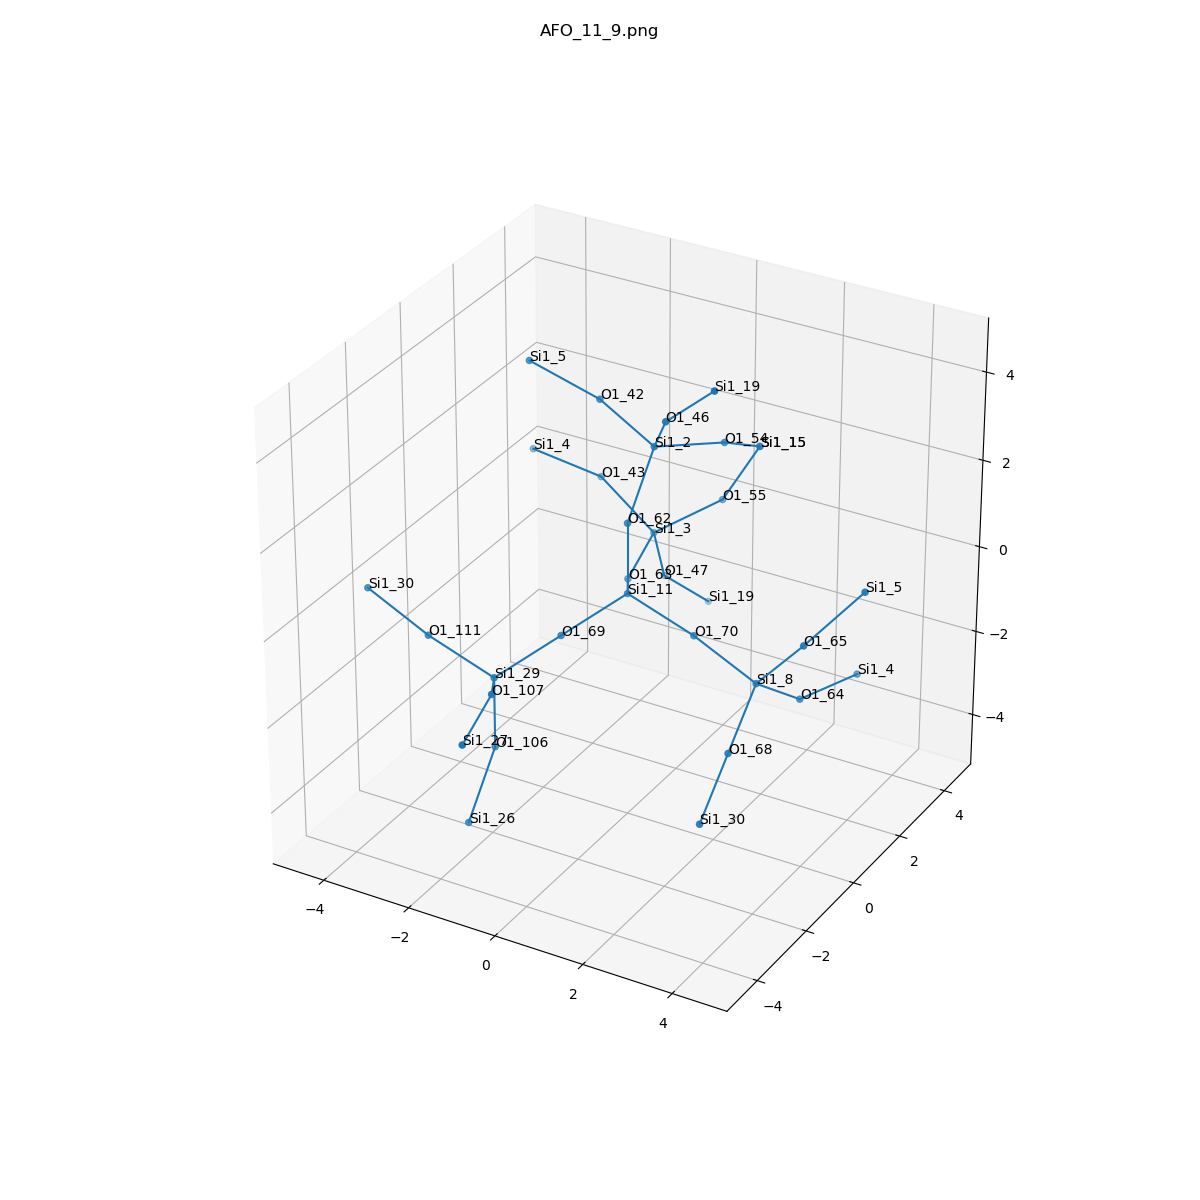

Source data for this figure (header and first rows):
, neighbor_num, isite, atom, x, y, z, front_index
0, 0, 11, Si1, 0.0, 0.0, 0.0, 
1, 1, 69, O1, -0.7667, -1.306, -0.5344, 0.0
2, 1, 62, O1, 0.0, 6.162975822039155e-33, 1.611, 0.0
3, 1, 63, O1, -0.7546, 1.32, -0.5329, 0.0
4, 1, 70, O1, 1.517, 2.465190328815662e-32, -0.5338, 0.0
5, 2, 29, Si1, -1.533, -2.613, -1.069, 1.0
6, 2, 2, Si1, 0.0985, 0.8845, 2.952, 2.0
7, 2, 3, Si1, -1.045, 2.885, -0.2979, 3.0
8, 2, 8, Si1, 3.002, -0.1283, -1.136, 4.0
9, 3, 106, O1, -1.533, -2.613, -2.68, 5.0
10, 3, 107, O1, -0.7789, -3.933, -0.5359, 5.0
11, 3, 111, O1, -3.05, -2.613, -0.535, 5.0
12, 3, 42, O1, -1.379, 1.29, 3.441, 6.0
13, 3, 54, O1, 0.9416, 2.224, 2.65, 6.0
14, 3, 46, O1, 0.8364, 0.03344, 4.101, 6.0
15, 3, 47, O1, -1.213, 3.618, -1.721, 7.0
16, 3, 55, O1, 0.1864, 3.545, 0.5045, 7.0
17, 3, 43, O1, -2.392, 3.061, 0.5645, 7.0
18, 3, 64, O1, 3.312, 1.146, -2.071, 8.0
19, 3, 65, O1, 4.067, -0.1738, 0.07275, 8.0
20, 3, 68, O1, 3.124, -1.473, -2.006, 8.0
21, 4, 26, Si1, -1.632, -3.497, -4.021, 9.0
22, 4, 27, Si1, -0.4883, -5.498, -0.7709, 10.0
23, 4, 30, Si1, -4.536, -2.484, 0.06689, 11.0
24, 4, 5, Si1, -2.837, 1.01, 4.062, 12.0
25, 4, 15, Si1, 0.9742, 3.649, 1.904, 13.0
26, 4, 19, Si1, 2.019, -0.1597, 5.176, 14.0
27, 4, 19, Si1, -0.7843, 4.744, -2.789, 15.0
28, 4, 15, Si1, 0.9742, 3.649, 1.904, 16.0
29, 4, 4, Si1, -3.981, 3.011, 0.8125, 17.0
30, 4, 4, Si1, 3.802, 2.678, -2.131, 18.0
31, 4, 5, Si1, 4.945, 0.6773, 1.118, 19.0
32, 4, 30, Si1, 3.246, -2.817, -2.877, 20.0
